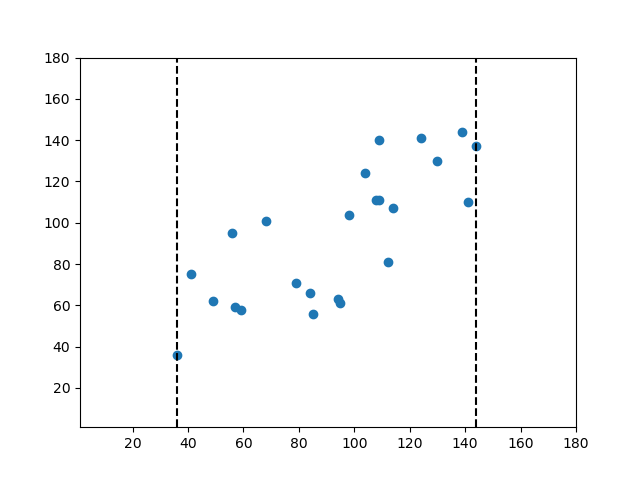

The data file committed next to this chart (first rows):
36.0, 36.0
41.0, 75.0
56.0, 95.0
68.0, 101.0
49.0, 62.0
57.0, 59.0
59.0, 58.0
84.0, 66.0
79.0, 71.0
98.0, 104.0
85.0, 56.0
94.0, 63.0
95.0, 61.0
104.0, 124.0
108.0, 111.0
112.0, 81.0
109.0, 111.0
114.0, 107.0
109.0, 140.0
141.0, 110.0
144.0, 137.0
124.0, 141.0
130.0, 130.0
139.0, 144.0
